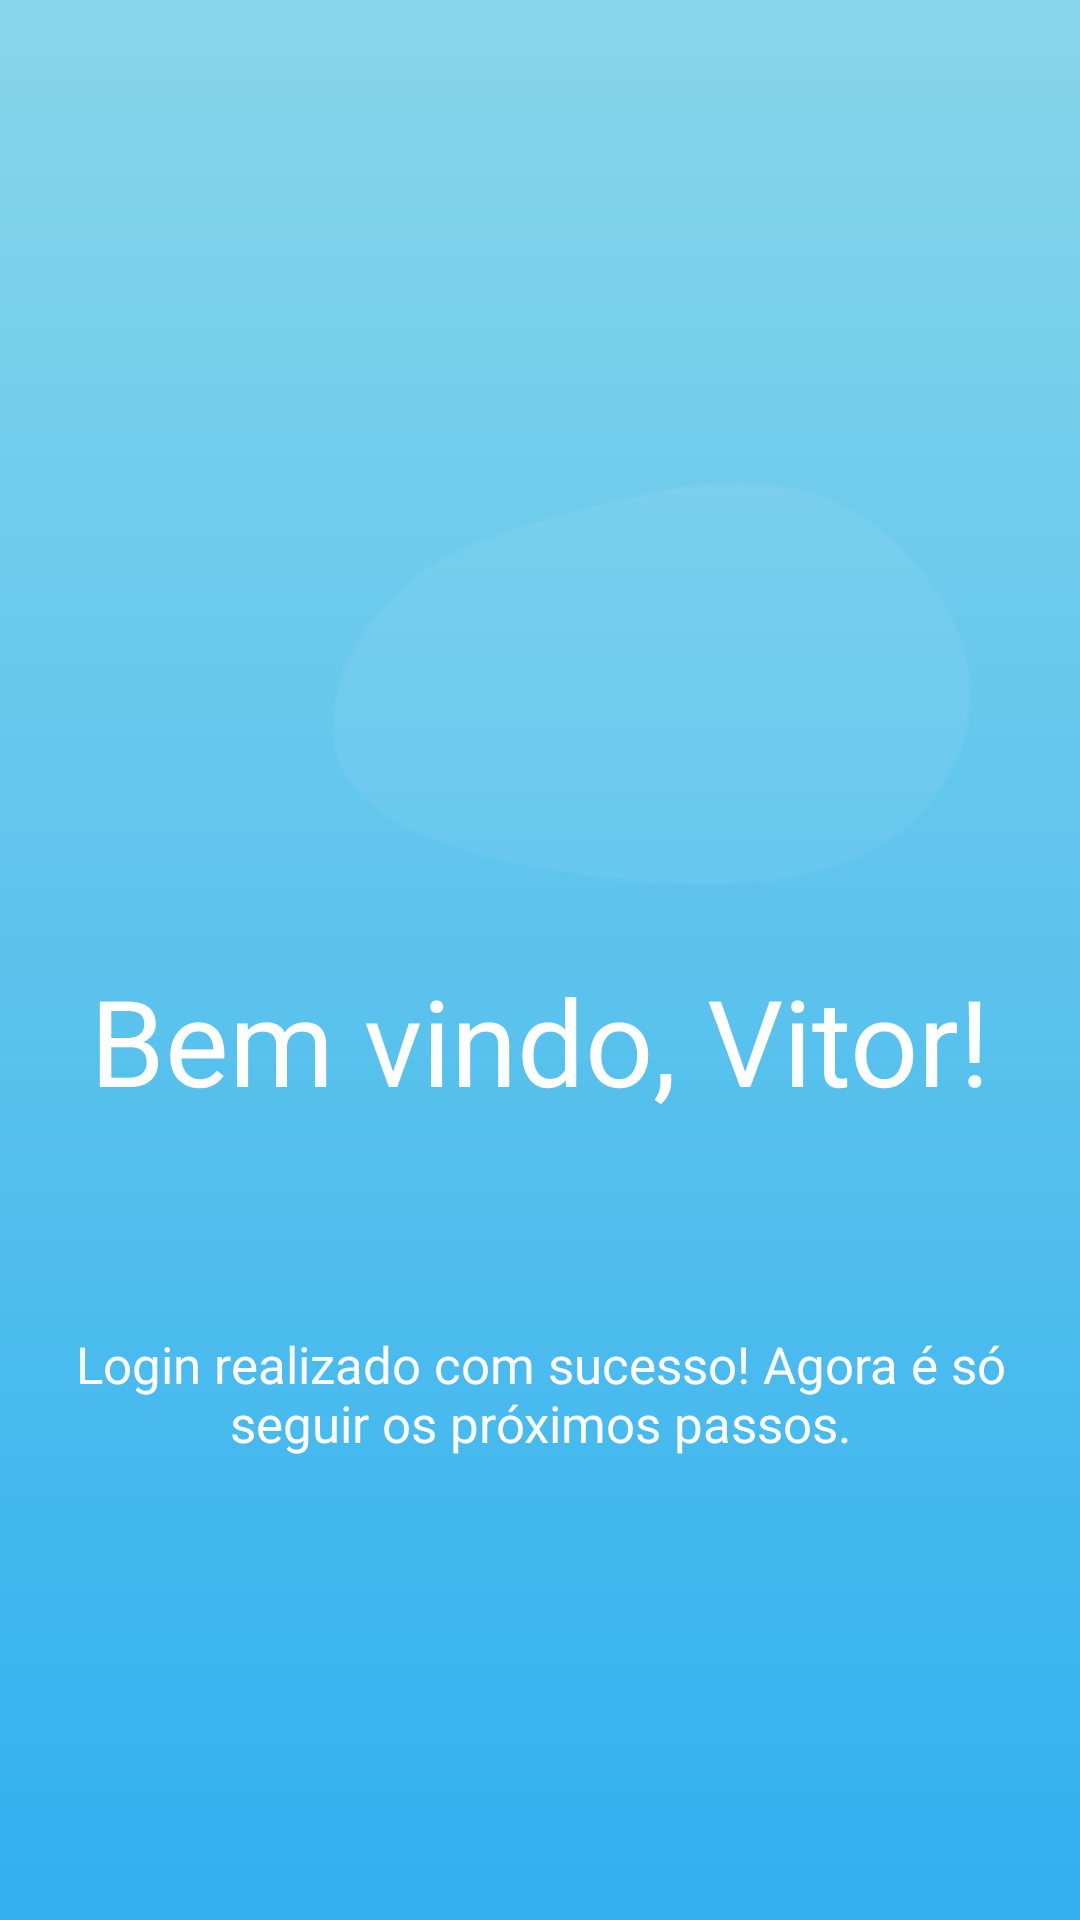

The Android layout XML behind this screen, and the referenced resources:
<!-- AndroidManifest.xml: application theme Theme.LetControl -->
<!-- res/layout/fragment_bem_vindo_tutorial1.xml -->
<?xml version="1.0" encoding="utf-8"?>
<FrameLayout xmlns:android="http://schemas.android.com/apk/res/android"
    xmlns:app="http://schemas.android.com/apk/res-auto"
    xmlns:tools="http://schemas.android.com/tools"
    android:layout_width="match_parent"
    android:layout_height="match_parent"
    tools:context=".Bem_vindo_tutorial1Fragment">

    <androidx.constraintlayout.widget.ConstraintLayout
        android:layout_width="match_parent"
        android:layout_height="match_parent"
        android:background="@drawable/background_tela1_tutorial">

        <ImageView
            android:id="@+id/imageView2"
            android:layout_width="wrap_content"
            android:layout_height="wrap_content"
            android:layout_marginTop="70dp"
            android:src="@drawable/blurs1"
            app:layout_constraintEnd_toEndOf="parent"
            app:layout_constraintHorizontal_bias="0.27"
            app:layout_constraintStart_toStartOf="parent"
            app:layout_constraintTop_toTopOf="@+id/guideline12" />

        <ImageView
            android:id="@+id/imageView6"
            android:layout_width="wrap_content"
            android:layout_height="wrap_content"
            android:layout_marginTop="84dp"
            android:src="@drawable/blurs2_mn"
            app:layout_constraintEnd_toEndOf="parent"
            app:layout_constraintHorizontal_bias="0.752"
            app:layout_constraintStart_toStartOf="parent"
            app:layout_constraintTop_toTopOf="@+id/guideline12" />

        <ImageView
            android:id="@+id/imageView7"
            android:layout_width="wrap_content"
            android:layout_height="wrap_content"
            android:src="@drawable/check_tela1_bem"
            app:layout_constraintEnd_toEndOf="parent"
            app:layout_constraintStart_toStartOf="parent"
            app:layout_constraintTop_toTopOf="@+id/guideline12" />

        <TextView
            android:id="@+id/textViewTTBemVindo"
            android:layout_width="wrap_content"
            android:layout_height="wrap_content"
            android:text="Bem vindo, Vitor!"
            android:textColor="#FFFFFF"
            android:textSize="40sp"
            app:layout_constraintEnd_toEndOf="parent"
            app:layout_constraintStart_toStartOf="parent"
            app:layout_constraintTop_toTopOf="@+id/guideline13" />

        <TextView
            android:id="@+id/textView24"
            android:layout_width="0dp"
            android:layout_height="wrap_content"
            android:layout_marginStart="24dp"
            android:layout_marginTop="70dp"
            android:layout_marginEnd="24dp"
            android:gravity="center"
            android:text="Login realizado com sucesso! Agora é só seguir os próximos passos."
            android:textColor="@color/white"
            android:textSize="17sp"
            app:layout_constraintEnd_toEndOf="parent"
            app:layout_constraintStart_toStartOf="parent"
            app:layout_constraintTop_toBottomOf="@+id/textViewTTBemVindo" />

        <androidx.constraintlayout.widget.Guideline
            android:id="@+id/guideline12"
            android:layout_width="wrap_content"
            android:layout_height="wrap_content"
            android:orientation="horizontal"
            app:layout_constraintGuide_percent="0.12" />

        <androidx.constraintlayout.widget.Guideline
            android:id="@+id/guideline13"
            android:layout_width="wrap_content"
            android:layout_height="wrap_content"
            android:orientation="horizontal"
            app:layout_constraintGuide_percent="0.5" />
    </androidx.constraintlayout.widget.ConstraintLayout>
</FrameLayout>
<!-- resources referenced by this layout -->
<resources>
  <color name="white">#FFFFFFFF</color>
  <!-- drawable background_tela1_tutorial (drawable) -->
  <?xml version="1.0" encoding="utf-8"?>
  <shape xmlns:android="http://schemas.android.com/apk/res/android">
      <gradient android:startColor="#87D6EB"
          android:endColor="#31B0EF"
          android:angle="@integer/material_motion_duration_short_2"/>
  
  </shape>
  <!-- drawable blurs2_mn: png bitmap (drawable, 1916 bytes) -->
  <style name="Theme.LetControl" parent="Base.Theme.LetControl" />
  <style name="Base.Theme.LetControl" parent="Theme.Material3.DayNight.NoActionBar">
          
          </style>
</resources>
